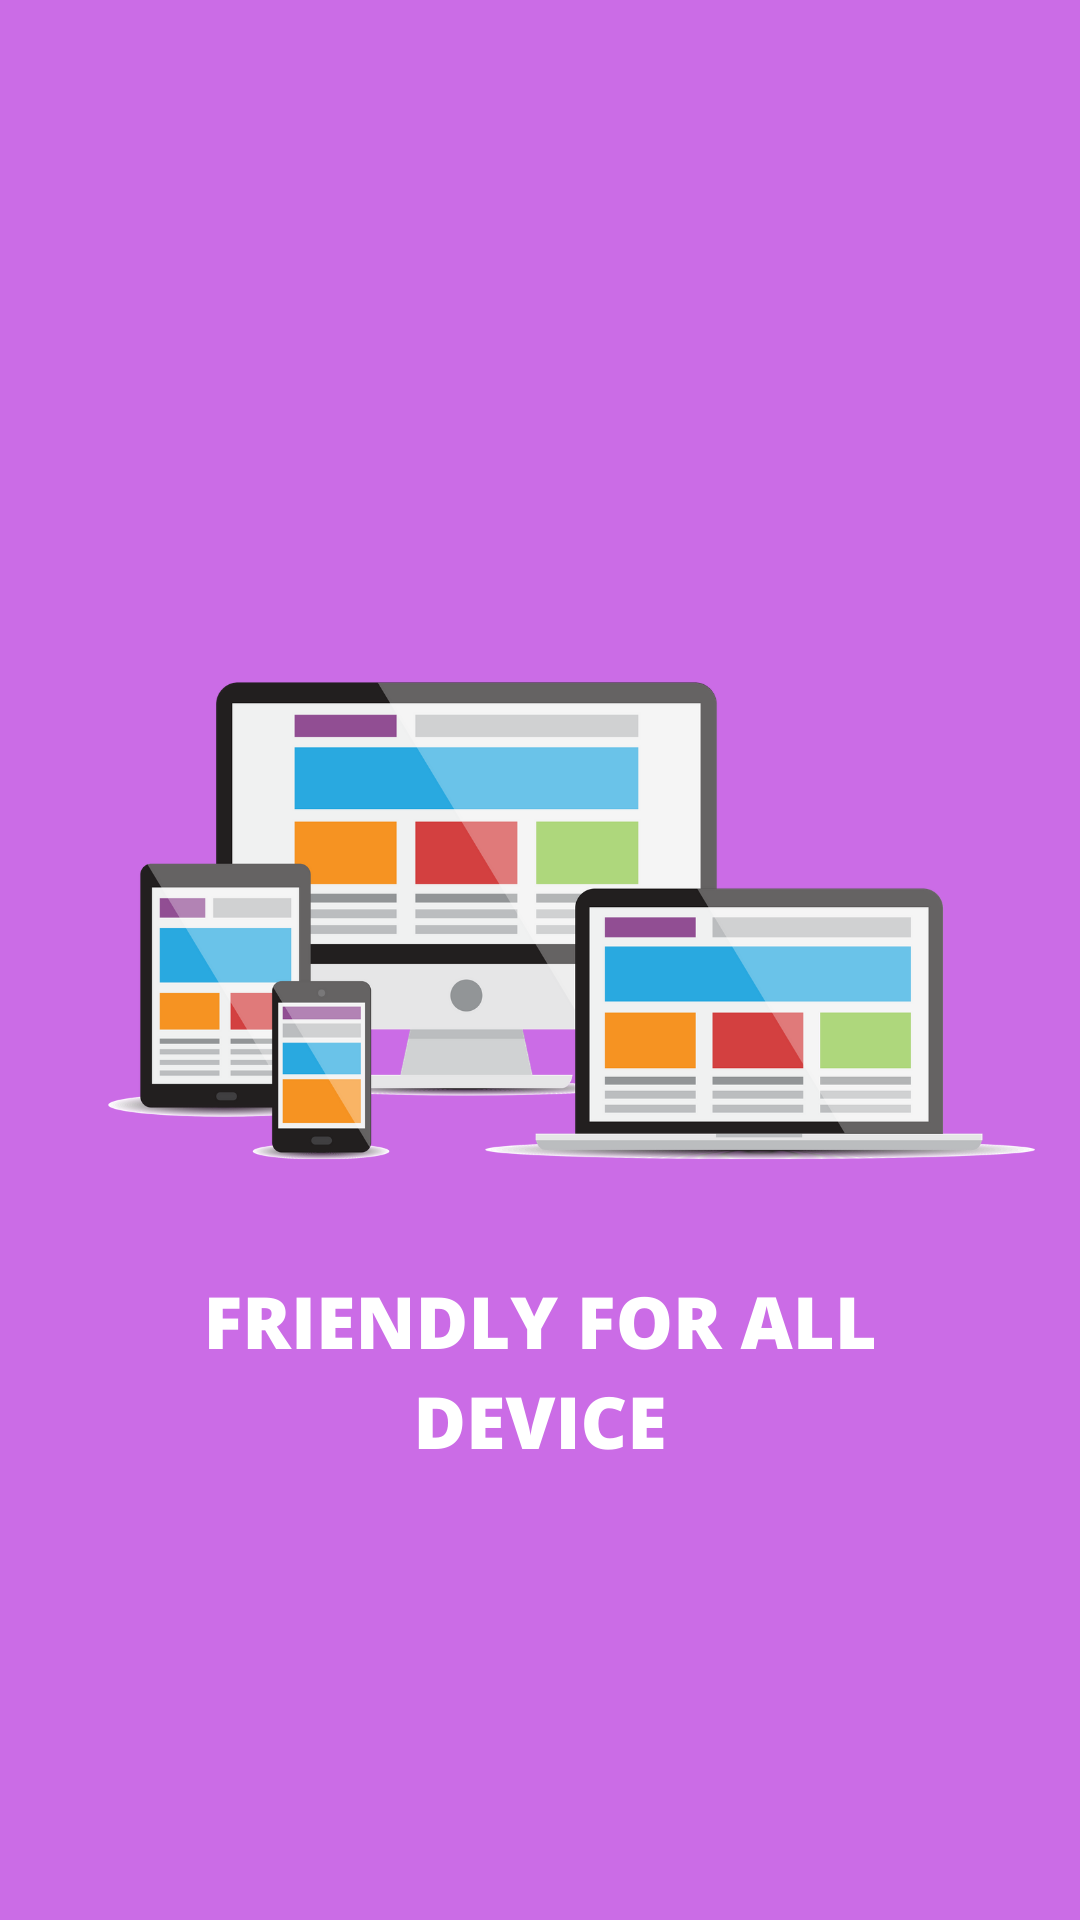

Here is an Android app screen rendered from its layout file. Give the layout XML and the strings, colors and styles it references.
<!-- AndroidManifest.xml: application theme AppTheme -->
<!-- res/layout/welcome_slide3.xml -->
<?xml version="1.0" encoding="utf-8"?>
<RelativeLayout xmlns:android="http://schemas.android.com/apk/res/android"
    android:layout_width="match_parent"
    android:layout_height="match_parent"
    android:background="@drawable/device">



</RelativeLayout>
<!-- resources referenced by this layout -->
<resources>
  <!-- drawable device: png bitmap (drawable, 69065 bytes) -->
  <style name="AppTheme" parent="Theme.AppCompat.Light.DarkActionBar">
          
          <item name="colorPrimary">@color/colorPrimary</item>
          <item name="colorPrimaryDark">@color/colorPrimaryDark</item>
          <item name="colorAccent">@color/colorAccent</item>
          <item name="windowActionBar">false</item>
          <item name="windowNoTitle">true</item>
      </style>
  <color name="colorPrimary">#3F51B5</color>
  <color name="colorPrimaryDark">#303F9F</color>
  <color name="colorAccent">#FF4081</color>
</resources>
